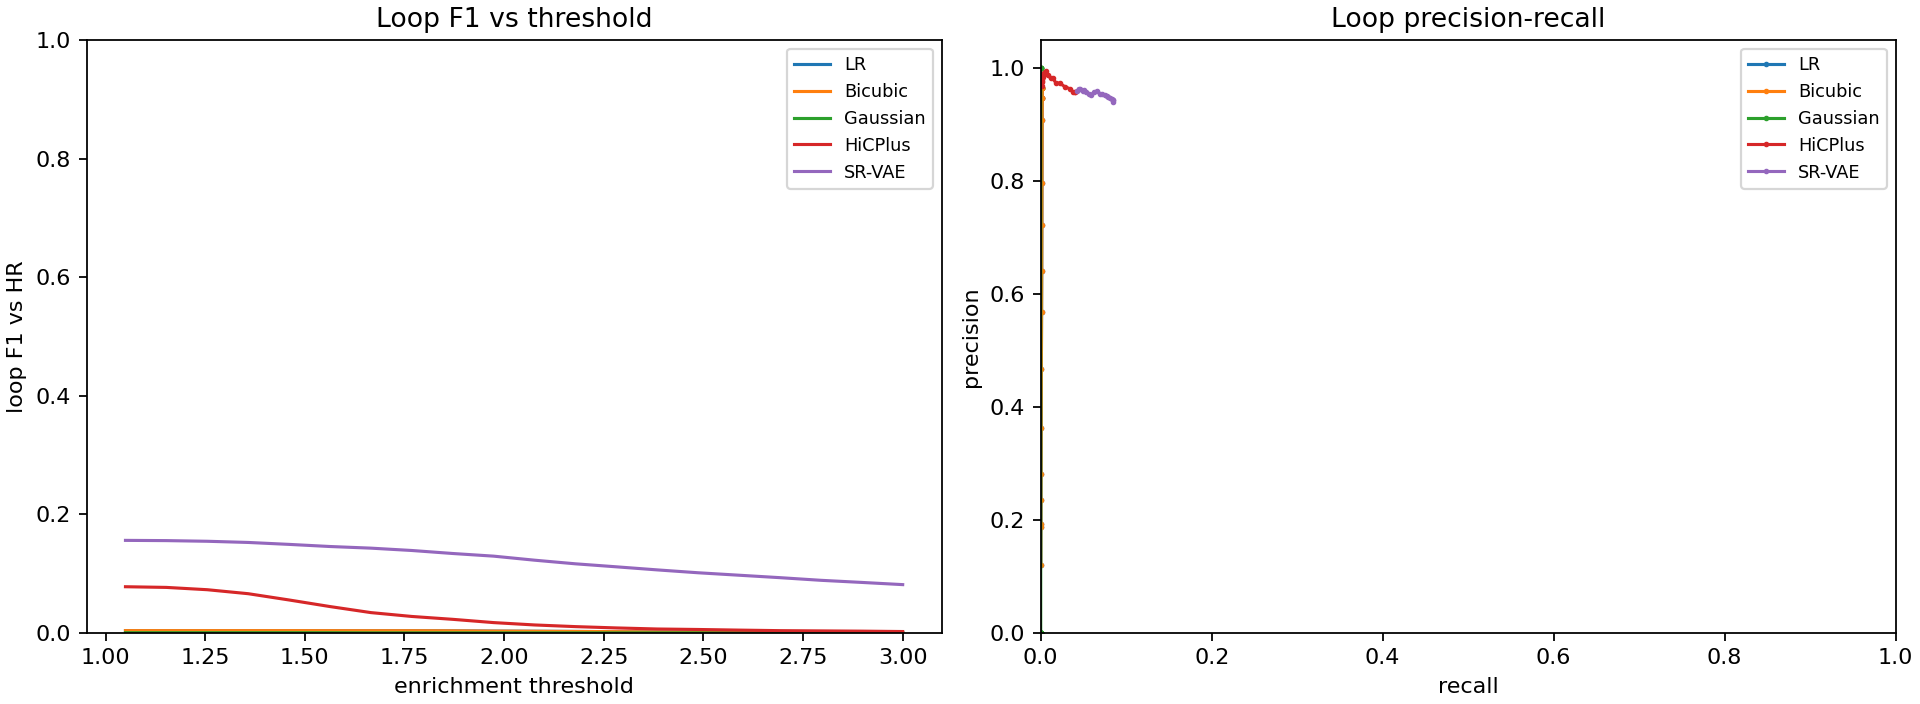

The data file committed next to this chart (first rows):
method, enr_thresh, precision, recall, f1, n_pred, n_hr
LR, 1.05, 0.9649, 0.001912, 0.003817, 57, 28762
LR, 1.153, 0.9649, 0.001913, 0.003818, 57, 28756
LR, 1.255, 0.9649, 0.001913, 0.003819, 57, 28746
LR, 1.358, 0.9649, 0.001915, 0.003822, 57, 28724
LR, 1.461, 0.9649, 0.001917, 0.003825, 57, 28698
LR, 1.563, 0.9474, 0.001884, 0.003761, 57, 28657
LR, 1.666, 0.9464, 0.001853, 0.003699, 56, 28601
LR, 1.768, 0.9464, 0.001857, 0.003707, 56, 28538
LR, 1.871, 0.9091, 0.001758, 0.003509, 55, 28441
LR, 1.974, 0.7963, 0.001518, 0.00303, 54, 28333
LR, 2.076, 0.7222, 0.001383, 0.002761, 54, 28200
LR, 2.179, 0.6415, 0.001213, 0.002421, 53, 28037
LR, 2.282, 0.5686, 0.001041, 0.002078, 51, 27865
LR, 2.384, 0.4681, 0.0007954, 0.001588, 47, 27658
LR, 2.487, 0.3636, 0.0005831, 0.001164, 44, 27440
LR, 2.589, 0.2821, 0.0004039, 0.0008067, 39, 27233
LR, 2.692, 0.2353, 0.0002962, 0.0005916, 34, 27010
LR, 2.795, 0.1875, 0.0002242, 0.0004479, 32, 26762
LR, 2.897, 0.1923, 0.0001885, 0.0003766, 26, 26525
LR, 3.0, 0.12, 0.0001142, 0.0002281, 25, 26277
Bicubic, 1.05, 0.9649, 0.001912, 0.003817, 57, 28762
Bicubic, 1.153, 0.9649, 0.001913, 0.003818, 57, 28756
Bicubic, 1.255, 0.9649, 0.001913, 0.003819, 57, 28746
Bicubic, 1.358, 0.9649, 0.001915, 0.003822, 57, 28724
Bicubic, 1.461, 0.9649, 0.001917, 0.003825, 57, 28698
Bicubic, 1.563, 0.9474, 0.001884, 0.003761, 57, 28657
Bicubic, 1.666, 0.9464, 0.001853, 0.003699, 56, 28601
Bicubic, 1.768, 0.9464, 0.001857, 0.003707, 56, 28538
Bicubic, 1.871, 0.9091, 0.001758, 0.003509, 55, 28441
Bicubic, 1.974, 0.7963, 0.001518, 0.00303, 54, 28333
Bicubic, 2.076, 0.7222, 0.001383, 0.002761, 54, 28200
Bicubic, 2.179, 0.6415, 0.001213, 0.002421, 53, 28037
Bicubic, 2.282, 0.5686, 0.001041, 0.002078, 51, 27865
Bicubic, 2.384, 0.4681, 0.0007954, 0.001588, 47, 27658
Bicubic, 2.487, 0.3636, 0.0005831, 0.001164, 44, 27440
Bicubic, 2.589, 0.2821, 0.0004039, 0.0008067, 39, 27233
Bicubic, 2.692, 0.2353, 0.0002962, 0.0005916, 34, 27010
Bicubic, 2.795, 0.1875, 0.0002242, 0.0004479, 32, 26762
Bicubic, 2.897, 0.1923, 0.0001885, 0.0003766, 26, 26525
Bicubic, 3.0, 0.12, 0.0001142, 0.0002281, 25, 26277
Gaussian, 1.05, 1.0, 0.0001391, 0.0002781, 4, 28762
Gaussian, 1.153, 1.0, 0.0001391, 0.0002782, 4, 28756
Gaussian, 1.255, 1.0, 0.0001391, 0.0002783, 4, 28746
Gaussian, 1.358, 1.0, 0.0001393, 0.0002785, 4, 28724
Gaussian, 1.461, 1.0, 0.0001394, 0.0002787, 4, 28698
Gaussian, 1.563, 1.0, 0.0001047, 0.0002094, 3, 28657
Gaussian, 1.666, 0.0, 0.0, 0.0, 0, 28601
Gaussian, 1.768, 0.0, 0.0, 0.0, 0, 28538
Gaussian, 1.871, 0.0, 0.0, 0.0, 0, 28441
Gaussian, 1.974, 0.0, 0.0, 0.0, 0, 28333
Gaussian, 2.076, 0.0, 0.0, 0.0, 0, 28200
Gaussian, 2.179, 0.0, 0.0, 0.0, 0, 28037
Gaussian, 2.282, 0.0, 0.0, 0.0, 0, 27865
Gaussian, 2.384, 0.0, 0.0, 0.0, 0, 27658
Gaussian, 2.487, 0.0, 0.0, 0.0, 0, 27440
Gaussian, 2.589, 0.0, 0.0, 0.0, 0, 27233
Gaussian, 2.692, 0.0, 0.0, 0.0, 0, 27010
Gaussian, 2.795, 0.0, 0.0, 0.0, 0, 26762
Gaussian, 2.897, 0.0, 0.0, 0.0, 0, 26525
Gaussian, 3.0, 0.0, 0.0, 0.0, 0, 26277
... 40 more rows
